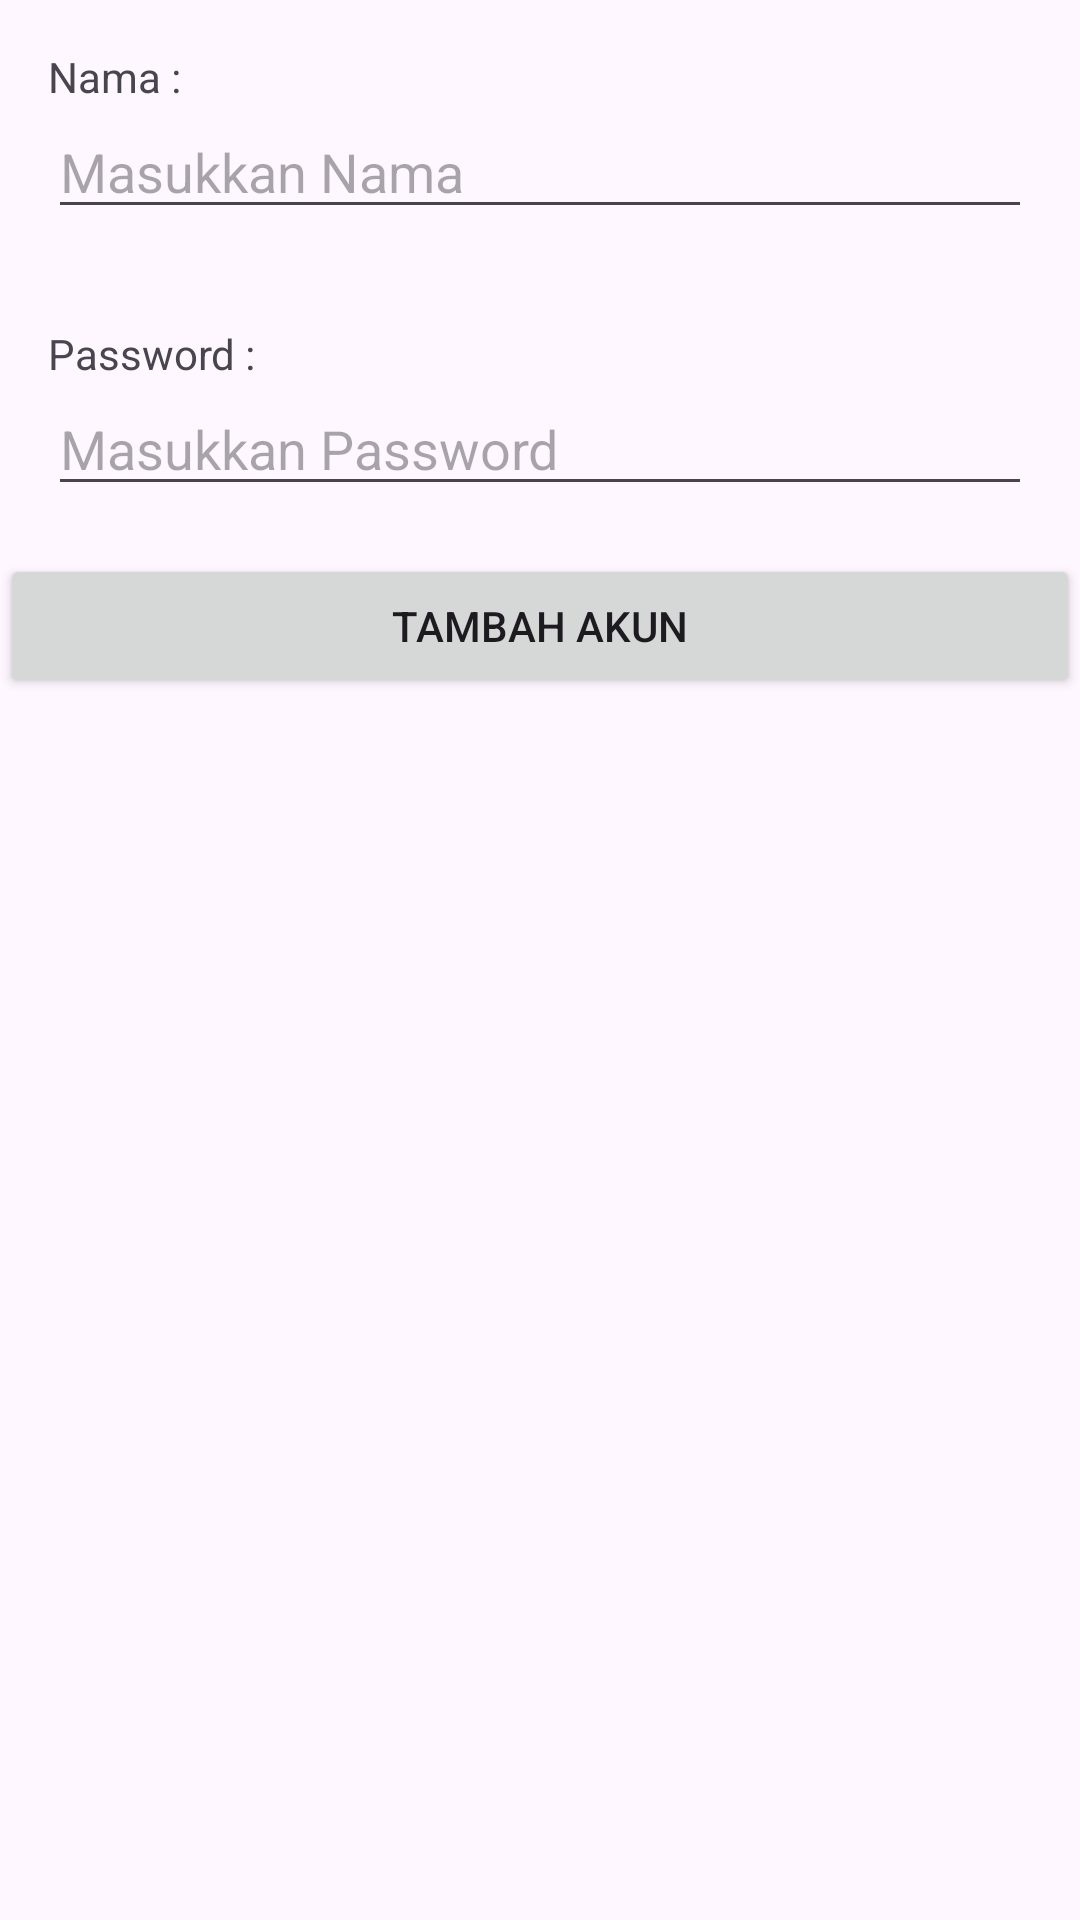

The Android layout XML behind this screen, and the referenced resources:
<!-- AndroidManifest.xml: application theme Theme.ProjectMPTI -->
<!-- res/layout/activity_tambah.xml -->
<?xml version="1.0" encoding="utf-8"?>
<LinearLayout xmlns:android="http://schemas.android.com/apk/res/android"
    xmlns:app="http://schemas.android.com/apk/res-auto"
    xmlns:tools="http://schemas.android.com/tools"
    android:id="@+id/main"
    android:layout_width="match_parent"
    android:layout_height="match_parent"
    android:orientation="vertical"
    tools:context=".TambahActivity">

    <LinearLayout
        android:layout_width="match_parent"
        android:layout_height="wrap_content"
        android:orientation="vertical"
        android:padding="16dp">

        <TextView
            android:layout_width="wrap_content"
            android:layout_height="wrap_content"
            android:text="Nama : " />

        <EditText
            android:id="@+id/nama"
            android:layout_width="match_parent"
            android:layout_height="wrap_content"
            android:hint="Masukkan Nama"
            android:inputType="text" />
    </LinearLayout>

    <LinearLayout
        android:layout_width="match_parent"
        android:layout_height="wrap_content"
        android:orientation="vertical"
        android:padding="16dp">

        <TextView
            android:layout_width="wrap_content"
            android:layout_height="wrap_content"
            android:text="Password : " />

        <EditText
            android:id="@+id/password"
            android:layout_width="match_parent"
            android:layout_height="wrap_content"
            android:hint="Masukkan Password"
            android:inputType="textPassword" />
    </LinearLayout>

    <Button
        android:id="@+id/tambah"
        android:layout_width="match_parent"
        android:layout_height="wrap_content"
        android:text="Tambah Akun"/>

</LinearLayout>
<!-- resources referenced by this layout -->
<resources>
  <style name="Theme.ProjectMPTI" parent="Base.Theme.ProjectMPTI" />
  <style name="Base.Theme.ProjectMPTI" parent="Theme.Material3.DayNight.NoActionBar">
          
          
      </style>
</resources>
